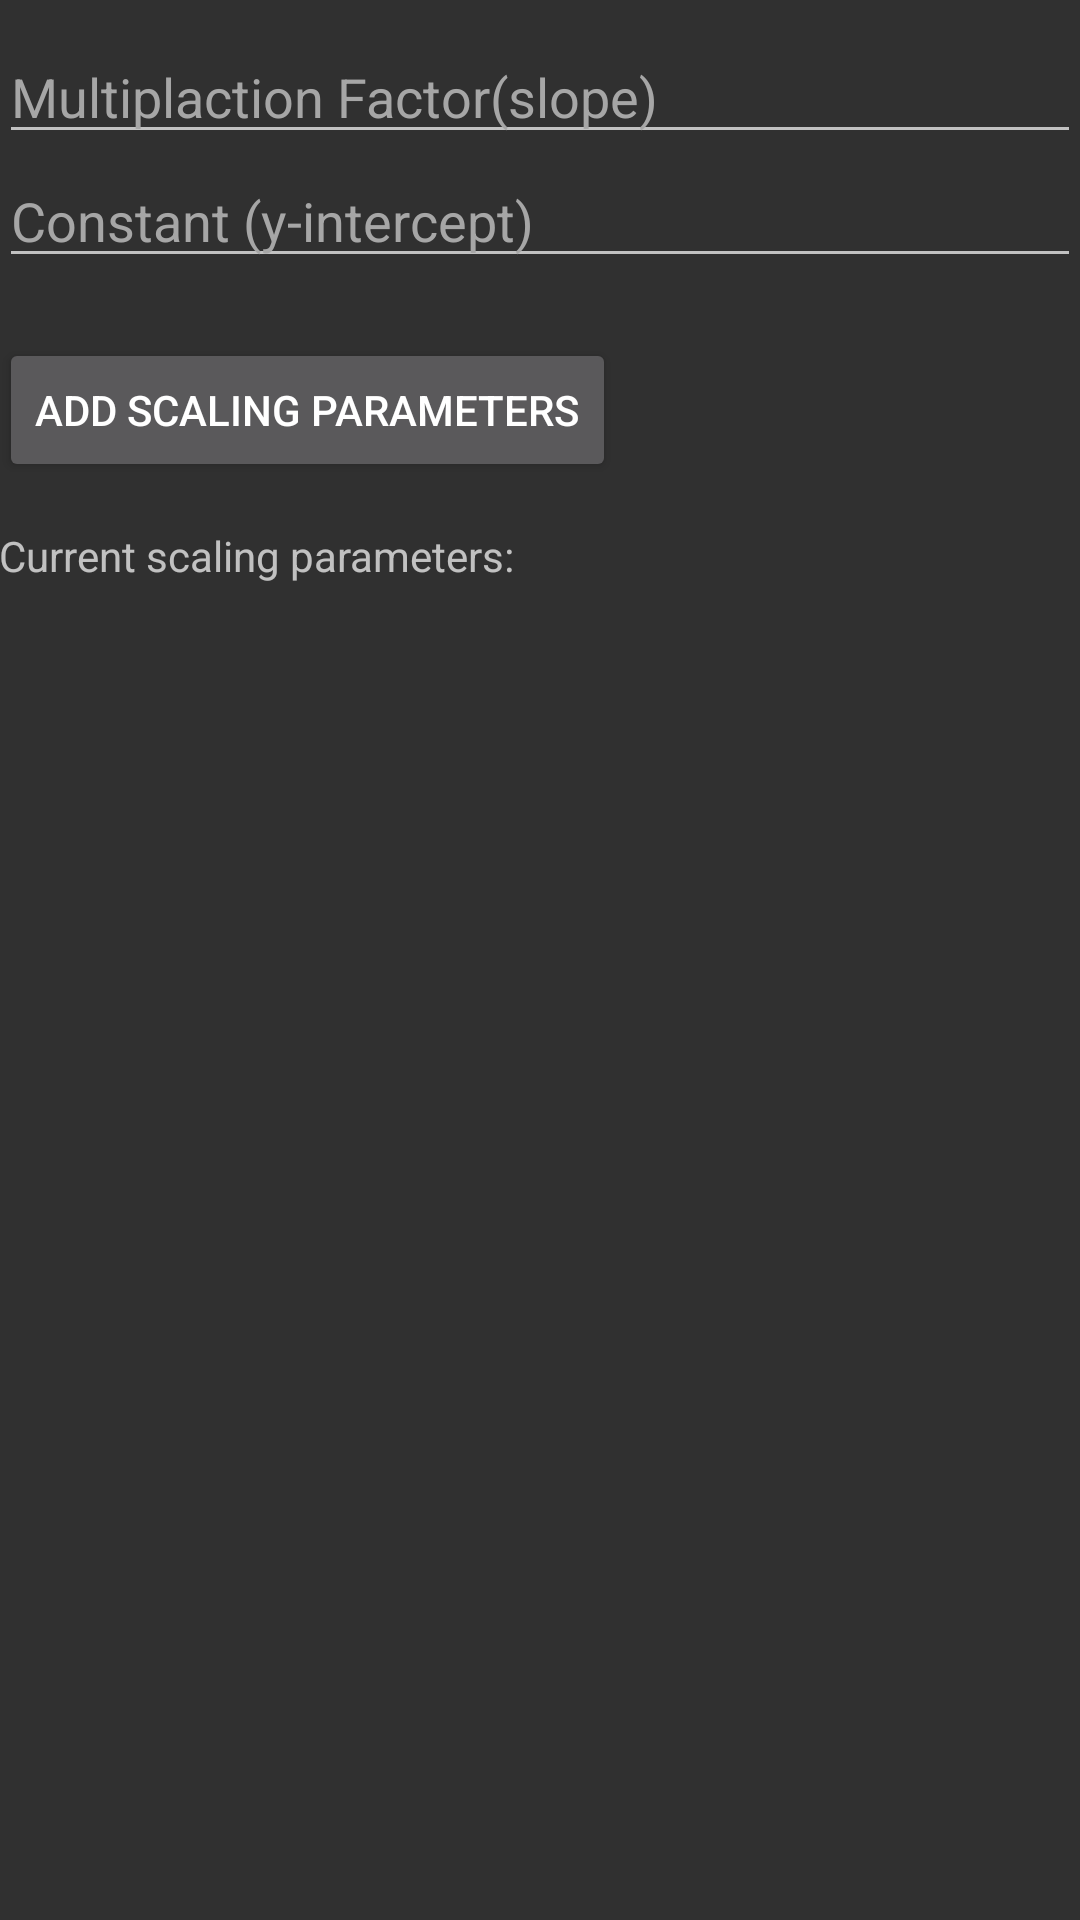

The Android layout XML behind this screen, and the referenced resources:
<!-- AndroidManifest.xml: application theme AppTheme -->
<!-- res/layout/content_scaling.xml -->
<?xml version="1.0" encoding="utf-8"?>
<RelativeLayout xmlns:android="http://schemas.android.com/apk/res/android"
    xmlns:tools="http://schemas.android.com/tools"
    xmlns:app="http://schemas.android.com/apk/res-auto" android:layout_width="match_parent"
    android:layout_height="match_parent" android:paddingLeft="@dimen/activity_horizontal_margin"
    android:paddingRight="@dimen/activity_horizontal_margin"
    android:paddingTop="@dimen/activity_vertical_margin"
    android:paddingBottom="@dimen/activity_vertical_margin"
    app:layout_behavior="@string/appbar_scrolling_view_behavior"
    tools:showIn="@layout/app_bar_scaling" tools:context="test.sensorv2.scaling">


    <LinearLayout
        android:id="@+id/top"
        android:layout_width="match_parent"
        android:layout_height="wrap_content"
        android:layout_alignParentLeft="true"
        android:layout_alignParentStart="true"
        android:layout_alignParentTop="true"
        android:orientation="vertical">

        <EditText
            android:id="@+id/Tanksensor"
            android:layout_width="fill_parent"
            android:layout_height="wrap_content"
            android:layout_weight="1"
            android:hint="Multiplaction Factor(slope)"
            android:textColorHint="#ffa6a6a6"
            android:paddingTop="20dp"/>

        <EditText
            android:id="@+id/SensorCode"
            android:layout_width="fill_parent"
            android:layout_height="wrap_content"
            android:layout_weight="1"
            android:hint="Constant (y-intercept)"
            android:textColorHint="#ffa6a6a6" />


    </LinearLayout>

    <LinearLayout
        android:layout_below="@id/top"
        android:layout_width="match_parent"
        android:layout_height="wrap_content"
        android:orientation="vertical"
        android:paddingTop="20dp">


        <Button
            android:id="@+id/addsensor"
            android:layout_width="wrap_content"
            android:layout_height="wrap_content"
            android:onClick="addScale"
            android:text="Add Scaling Parameters"
            />
        <TextView
            android:paddingTop="15dp"
            android:layout_width="wrap_content"
            android:layout_below="@id/addsensor"
            android:layout_height="wrap_content"
            android:text="Current scaling parameters: "
            android:id="@+id/current" />
    </LinearLayout>

</RelativeLayout>
<!-- res/layout/app_bar_scaling.xml (included above) -->
<?xml version="1.0" encoding="utf-8"?>
<android.support.design.widget.CoordinatorLayout
    xmlns:android="http://schemas.android.com/apk/res/android"
    xmlns:app="http://schemas.android.com/apk/res-auto"
    xmlns:tools="http://schemas.android.com/tools" android:layout_width="match_parent"
    android:layout_height="match_parent" android:fitsSystemWindows="true"
    tools:context="test.sensorv2.scaling">

    <android.support.design.widget.AppBarLayout android:layout_height="wrap_content"
        android:layout_width="match_parent" android:theme="@style/AppTheme.AppBarOverlay">

        <android.support.v7.widget.Toolbar android:id="@+id/toolbar"
            android:layout_width="match_parent" android:layout_height="?attr/actionBarSize"
            android:background="?attr/colorPrimary" app:popupTheme="@style/AppTheme.PopupOverlay" />

    </android.support.design.widget.AppBarLayout>

    <include layout="@layout/content_scaling" />

    <android.support.design.widget.FloatingActionButton android:id="@+id/fab"
        android:layout_width="wrap_content" android:layout_height="wrap_content"
        android:layout_gravity="bottom|end" android:layout_margin="@dimen/fab_margin"
        android:src="@android:drawable/ic_dialog_email" />

</android.support.design.widget.CoordinatorLayout>
<!-- resources referenced by this layout -->
<resources>
  <style name="AppTheme.AppBarOverlay" parent="ThemeOverlay.AppCompat.Dark.ActionBar" />
  <style name="AppTheme.PopupOverlay" parent="ThemeOverlay.AppCompat.Light" />
  <style name="AppTheme" parent="Theme.AppCompat.NoActionBar">
          
          <item name="colorPrimary">@color/colorPrimary</item>
          <item name="colorPrimaryDark">@color/colorPrimaryDark</item>
          <item name="colorAccent">@color/colorAccent</item>
      </style>
  <color name="colorPrimary">#3F51B5</color>
  <color name="colorPrimaryDark">#303F9F</color>
  <color name="colorAccent">#FF4081</color>
</resources>
